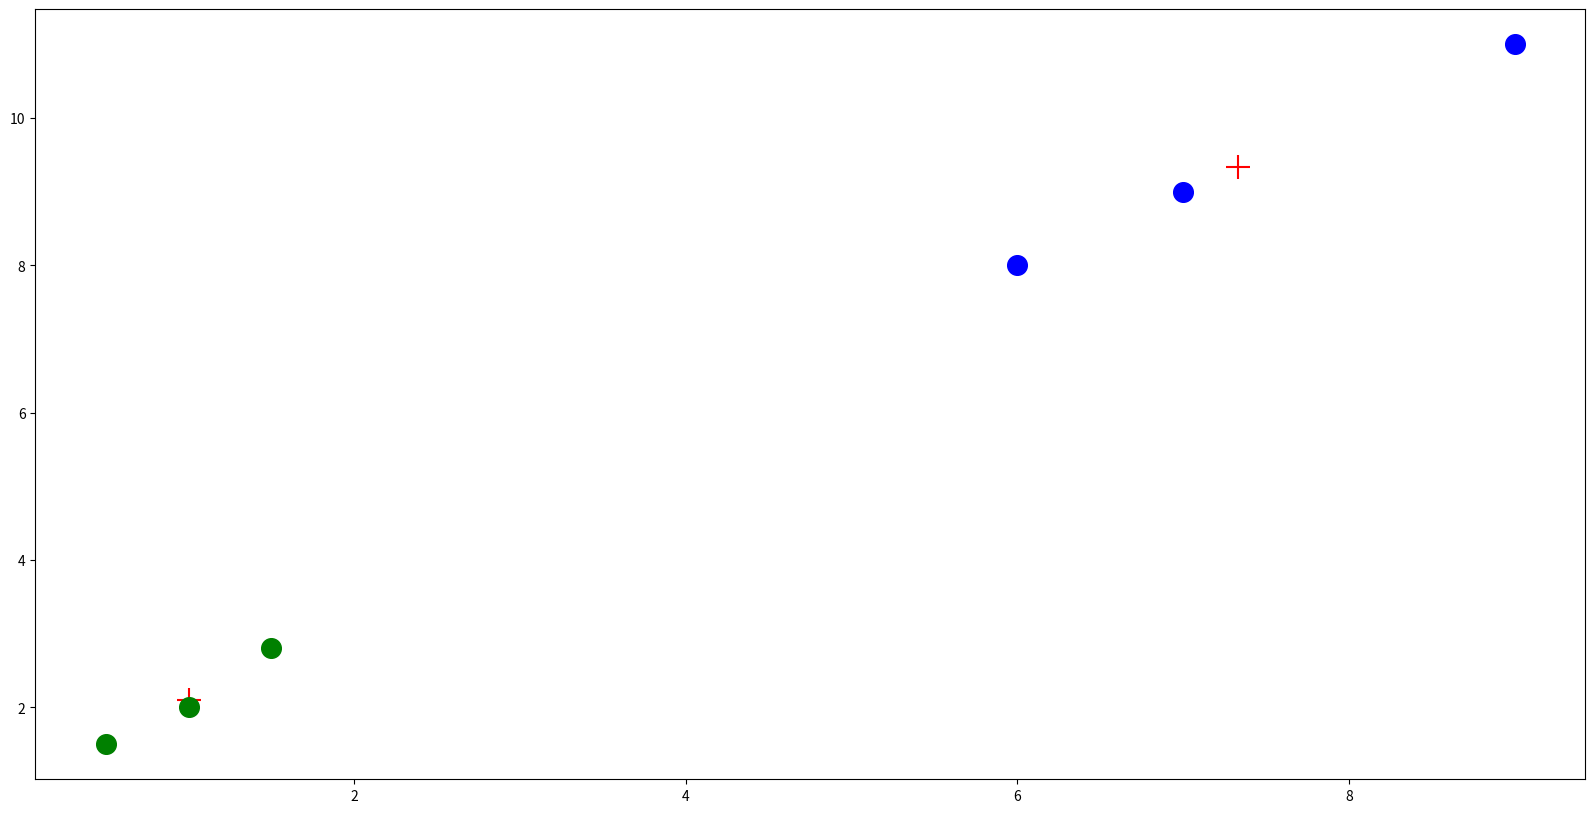

The matplotlib source for this figure:
import numpy as np

class KMeans:
    def __init__(self, k=2, eps=0.001, max_iter=300):
        self.k = k
        self.eps = eps
        self.max_iter = max_iter
        self.centroids = {}
        self.classifications = {}

    def fit(self, data):
        for i in range(self.k):
            self.centroids[i] = data[i]

        for i in range(self.max_iter):
            self.classifications = {}

            for i in range(self.k):
                self.classifications[i] = []
            
            for datapoint in data:
                distances = [np.linalg.norm(datapoint - self.centroids[j]) for j in self.centroids]
                classification = distances.index(min(distances))
                self.classifications[classification].append(datapoint)

            prev_centroids = dict(self.centroids)

            for classification in self.classifications:
                self.centroids[classification] = np.average(self.classifications[classification], axis=0)

            early_stop = True
            for c in self.centroids:
                original_centroid = prev_centroids[c]
                current_centroid = self.centroids[c]
                if np.sum((current_centroid - original_centroid) / original_centroid * 100) > self.eps:
                        early_stop = False

            if early_stop:
                break

    def predict(self, data):
        distances = [np.linalg.norm(data - self.centroids[j]) for j in self.centroids]
        return distances.index(min(distances))

if __name__ == "__main__":
    import matplotlib.pyplot as plt
    
    X = np.array(
        [[1, 2],
        [1.5, 2.8],
        [7, 9],
        [6, 8],
        [0.5, 1.5],
        [9, 11]]
    )

    clf = KMeans()
    clf.fit(X)

    f = plt.figure(figsize=(20, 10))
    # plt.scatter(X[:,0], X[:, 1], s=200)
    for centroid in clf.centroids:
        plt.scatter(clf.centroids[centroid][0], clf.centroids[centroid][1], marker="+", color="red", s=300)
    
    colors = ["green", "blue"]
    for classification in clf.classifications:
        color = colors[classification]
        for datapoint in clf.classifications[classification]:
            plt.scatter(datapoint[0], datapoint[1], marker="o", color=color, s=200)
    
    plt.show()
